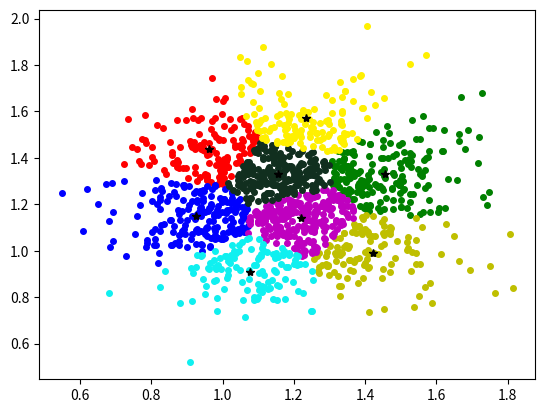

Reproduce this figure in Python.
from copy import deepcopy
import numpy as np
import matplotlib.pyplot as plt

class KMeansClustering:
    '''
    Implementation of the K-means clustering algorithm

    '''
    def __init__(self):
        self.clustercentroids = []
        self.clusters = []

    def clusterData(self, X, K):
        # Random centroids from X
        Cs = np.random.randint(X.shape[1], size=K)
        C = np.array([X.T[Cs[i]] for i in range(len(Cs))])
        
        C_old = np.zeros(C.shape)

        # clusters[i] == j si el dato X_i pertenece al cluster j
        self.clusters = np.zeros(len(X.T))
        error = np.linalg.norm(C - C_old)

        while error != 0: # No han cambiado las asignaciones
            # Asignación
            for i in range(len(X.T)):
                dist = np.linalg.norm(X.T[i] - C, axis = 1)
                self.clusters[i] = np.argmin(dist)

            C_old = deepcopy(C)

            # Actualización
            for i in range(K):
                kdatos = np.array([X.T[j] for j in range(len(X.T)) if self.clusters[j] == i])
                C[i] = np.mean(kdatos,axis=0)

            error = np.linalg.norm(C - C_old)

        self.clustercentroids = C
                
def create_Dd_data(D, K, sigma_class=10, sigma=0.5, min_num=100, max_num=200):
    '''Creates some random D dimensional data for testing.
    Return points X belonging to K classes given
    by tags. 
    
    Args:
        K: number of classes
        sigma_class: measures how sparse are the classes
        sigma: measures how clustered around its mean are 
               the points of each class
        min_num, max_num: minimum and maximum number of points of each class

    Returns:
        X: (N, D) array of points
        tags: list of tags [k0, k1, ..., kN]
    '''
    
    tags = []
    N_class_list = []
    mu_list = []

    mu_list = [np.random.randn(D)*sigma_class]
    
    for k in range(1, K):
        try_mu = np.random.randn(D)*sigma_class
        while min([np.linalg.norm(mu - try_mu) for mu in mu_list]) < D*sigma_class:
            try_mu = np.random.randn(D)*sigma_class
        mu_list.append(try_mu)

    for k in range(K):
        N_class = np.random.randint(min_num, max_num)
        tags += [k] * N_class
        N_class_list += [N_class]

    N = sum(N_class_list)
    X = np.zeros((D, N))
    count = 0
    for k in range(K):
        X[:, count:count + N_class_list[k]] = \
            mu_list[k][:, np.newaxis] + np.random.randn(D, N_class_list[k])*sigma
        count += N_class_list[k]

    return X, tags

if __name__ == '__main__':

    colors = ['r', 'g', 'b', 'y', 'm', '#0ff0f0', '#112f1f', '#fff000']
    D = 2
    numClusters = 8;
    X,_ = create_Dd_data(D, 1, 3.2, 0.2, 1300, 1400)

    cls = KMeansClustering()
    cls.clusterData(X, numClusters)

    if D == 2:
        for i in range(numClusters):
            pointsink = np.array([X.T[j] for j in range(len(X.T)) if cls.clusters[j] == i])
            plt.plot(pointsink[:,0], pointsink[:,1], 'o', markersize=4, c=colors[i])
        plt.plot(cls.clustercentroids[:,0], cls.clustercentroids[:,1], '*', c='#000000')
        plt.show()
    else:
        for i in range(numClusters):
            print('Cluster %d:\n' %i)
            print(np.array([X.T[j] for j in range(len(X.T)) if cls.clusters[j] == i]))

